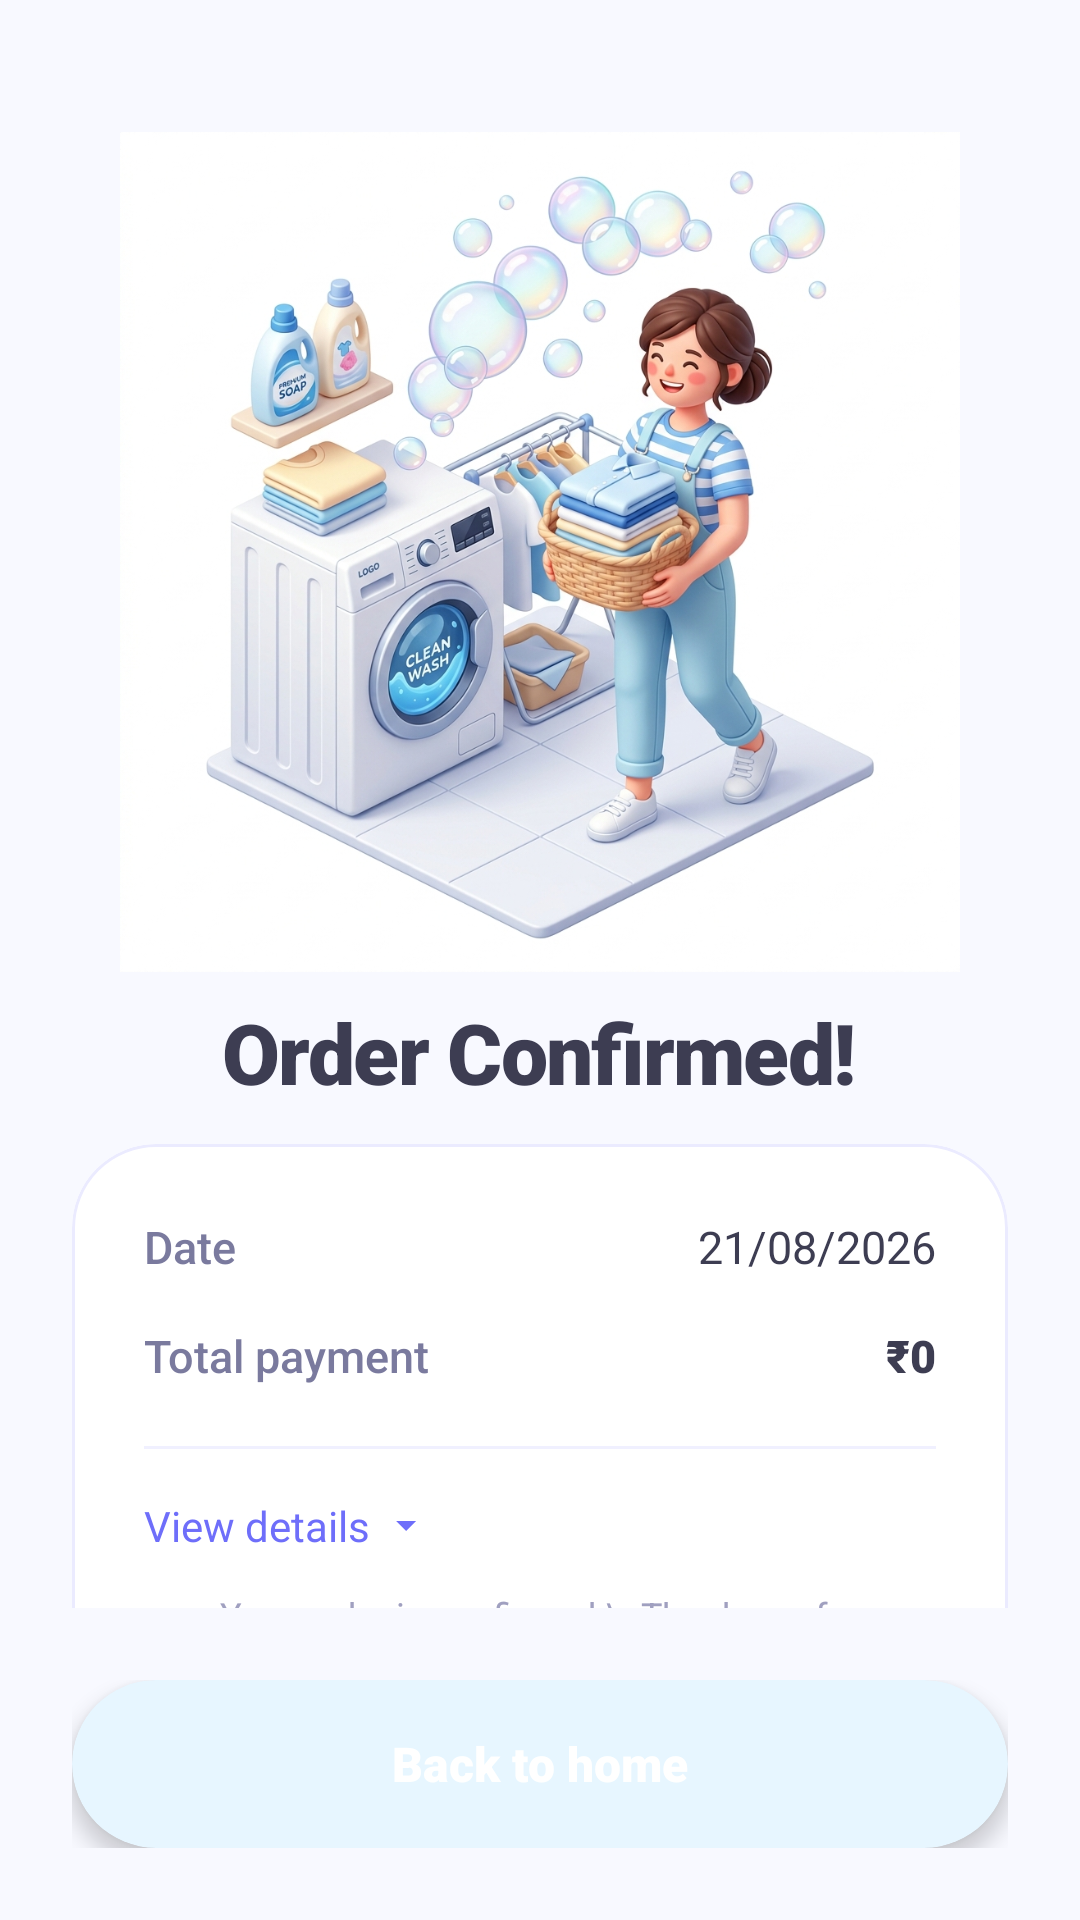

Layout XML and referenced resources for this Android screen:
<!-- AndroidManifest.xml: application theme Theme.Freshfold -->
<!-- res/layout/activity_order_success.xml -->
<?xml version="1.0" encoding="utf-8"?>
<androidx.constraintlayout.widget.ConstraintLayout xmlns:android="http://schemas.android.com/apk/res/android"
    xmlns:app="http://schemas.android.com/apk/res-auto"
    android:layout_width="match_parent"
    android:layout_height="match_parent"
    android:background="#F8F9FF">

    <androidx.core.widget.NestedScrollView
        android:layout_width="match_parent"
        android:layout_height="0dp"
        app:layout_constraintTop_toTopOf="parent"
        app:layout_constraintBottom_toTopOf="@id/bottomActions">

        <LinearLayout
            android:layout_width="match_parent"
            android:layout_height="wrap_content"
            android:orientation="vertical"
            android:gravity="center_horizontal"
            android:padding="24dp">

            
            <ImageView
                android:id="@+id/ivHeroIllustration"
                android:layout_width="280dp"
                android:layout_height="280dp"
                android:layout_marginTop="20dp"
                android:scaleType="centerInside"
                android:src="@drawable/img_laundry_success_hero" />

            
            <TextView
                android:layout_width="wrap_content"
                android:layout_height="wrap_content"
                android:layout_marginTop="8dp"
                android:fontFamily="sans-serif-black"
                android:text="Order Confirmed!"
                android:textColor="#3D3D52"
                android:textSize="28sp"
                android:letterSpacing="-0.02" />

            
            <com.google.android.material.card.MaterialCardView
                android:layout_width="match_parent"
                android:layout_height="wrap_content"
                android:layout_marginTop="12dp"
                app:cardBackgroundColor="#FFFFFF"
                app:cardCornerRadius="28dp"
                app:cardElevation="0dp"
                app:strokeColor="#EBEBFF"
                app:strokeWidth="1dp">

                <LinearLayout
                    android:layout_width="match_parent"
                    android:layout_height="wrap_content"
                    android:orientation="vertical"
                    android:padding="24dp">

                    
                    <LinearLayout
                        android:layout_width="match_parent"
                        android:layout_height="wrap_content"
                        android:orientation="horizontal">
                        <TextView
                            android:layout_width="0dp"
                            android:layout_height="wrap_content"
                            android:layout_weight="1"
                            android:text="Date"
                            android:textColor="#7A7A9E"
                            android:textSize="15sp"
                            android:fontFamily="sans-serif-medium" />
                        <TextView
                            android:id="@+id/tvDate"
                            android:layout_width="wrap_content"
                            android:layout_height="wrap_content"
                            android:text="21/08/2026"
                            android:textColor="#3D3D52"
                            android:textSize="15sp"
                            android:fontFamily="sans-serif-bold" />
                    </LinearLayout>

                    
                    <LinearLayout
                        android:layout_width="match_parent"
                        android:layout_height="wrap_content"
                        android:layout_marginTop="16dp"
                        android:orientation="horizontal">
                        <TextView
                            android:layout_width="0dp"
                            android:layout_height="wrap_content"
                            android:layout_weight="1"
                            android:text="Total payment"
                            android:textColor="#7A7A9E"
                            android:textSize="15sp"
                            android:fontFamily="sans-serif-medium" />
                        <TextView
                            android:id="@+id/tvTotalAmount"
                            android:layout_width="wrap_content"
                            android:layout_height="wrap_content"
                            android:text="₹0"
                            android:textColor="#3D3D52"
                            android:textSize="15sp"
                            android:fontFamily="sans-serif-black" />
                    </LinearLayout>

                    <View
                        android:layout_width="match_parent"
                        android:layout_height="1dp"
                        android:layout_marginTop="20dp"
                        android:background="#F0F0FF" />

                    
                    <LinearLayout
                        android:id="@+id/btnToggleDetails"
                        android:layout_width="wrap_content"
                        android:layout_height="wrap_content"
                        android:layout_marginTop="16dp"
                        android:orientation="horizontal"
                        android:gravity="center_vertical"
                        android:clickable="true"
                        android:focusable="true">
                        <TextView
                            android:id="@+id/tvToggleText"
                            android:layout_width="wrap_content"
                            android:layout_height="wrap_content"
                            android:text="View details"
                            android:textColor="#6E6EFA"
                            android:textSize="14sp"
                            android:fontFamily="sans-serif-bold" />
                        <ImageView
                            android:id="@+id/ivToggleArrow"
                            android:layout_width="16dp"
                            android:layout_height="16dp"
                            android:layout_marginStart="4dp"
                            android:src="@drawable/ic_chevron_down"
                            app:tint="#6E6EFA" />
                    </LinearLayout>

                    
                    <androidx.recyclerview.widget.RecyclerView
                        android:id="@+id/rvOrderItems"
                        android:layout_width="match_parent"
                        android:layout_height="wrap_content"
                        android:layout_marginTop="12dp"
                        android:visibility="gone"
                        android:nestedScrollingEnabled="false" />

                    <TextView
                        android:layout_width="match_parent"
                        android:layout_height="wrap_content"
                        android:layout_marginTop="12dp"
                        android:gravity="center"
                        android:text="Your order is confirmed.\nThank you for choosing Freshfold!"
                        android:textColor="#A0A0C0"
                        android:textSize="12sp"
                        android:lineSpacingExtra="4dp" />

                </LinearLayout>
            </com.google.android.material.card.MaterialCardView>

        </LinearLayout>
    </androidx.core.widget.NestedScrollView>

    
    <LinearLayout
        android:id="@+id/bottomActions"
        android:layout_width="match_parent"
        android:layout_height="wrap_content"
        android:orientation="vertical"
        android:padding="24dp"
        app:layout_constraintBottom_toBottomOf="parent">

        
        <com.google.android.material.card.MaterialCardView
            android:id="@+id/btnBackHome"
            android:layout_width="match_parent"
            android:layout_height="56dp"
            app:cardCornerRadius="28dp"
            app:cardElevation="4dp"
            app:strokeWidth="0dp">

            <TextView
                android:layout_width="match_parent"
                android:layout_height="match_parent"
                android:background="@drawable/bg_next_btn_gradient"
                android:gravity="center"
                android:text="Back to home"
                android:textColor="#FFFFFF"
                android:textSize="16sp"
                android:fontFamily="sans-serif-black" />
        </com.google.android.material.card.MaterialCardView>

    </LinearLayout>

</androidx.constraintlayout.widget.ConstraintLayout>
<!-- resources referenced by this layout -->
<resources>
  <!-- drawable ic_chevron_down (drawable) -->
  <?xml version="1.0" encoding="utf-8"?>
  <vector xmlns:android="http://schemas.android.com/apk/res/android"
      android:width="24dp"
      android:height="24dp"
      android:viewportWidth="24"
      android:viewportHeight="24">
      <path
          android:fillColor="#7A869A"
          android:pathData="M7,10l5,5 5,-5z" />
  </vector>
  <!-- drawable img_laundry_success_hero: png bitmap (drawable, 444648 bytes) -->
  <style name="Theme.Freshfold" parent="Base.Theme.Freshfold" />
  <style name="Base.Theme.Freshfold" parent="Theme.Material3.DayNight.NoActionBar">
          <item name="colorPrimary">@color/brand_indigo</item>
          <item name="colorPrimaryVariant">@color/brand_indigo_dark</item>
          <item name="colorSecondary">@color/brand_mint</item>
          <item name="colorSurface">@color/bg_surface</item>
          <item name="android:colorBackground">@color/bg_app</item>
          <item name="android:windowBackground">@color/bg_app</item>
          <item name="android:statusBarColor">@android:color/transparent</item>
          <item name="android:windowLightStatusBar" tools:targetApi="m">false</item>
      </style>
  <color name="brand_indigo">#00A3FF</color>
  <color name="brand_indigo_dark">#0077CC</color>
  <color name="brand_mint">#00D6A3</color>
  <color name="bg_surface">#FFFFFF</color>
  <color name="bg_app">#F0F9FF</color>
</resources>
